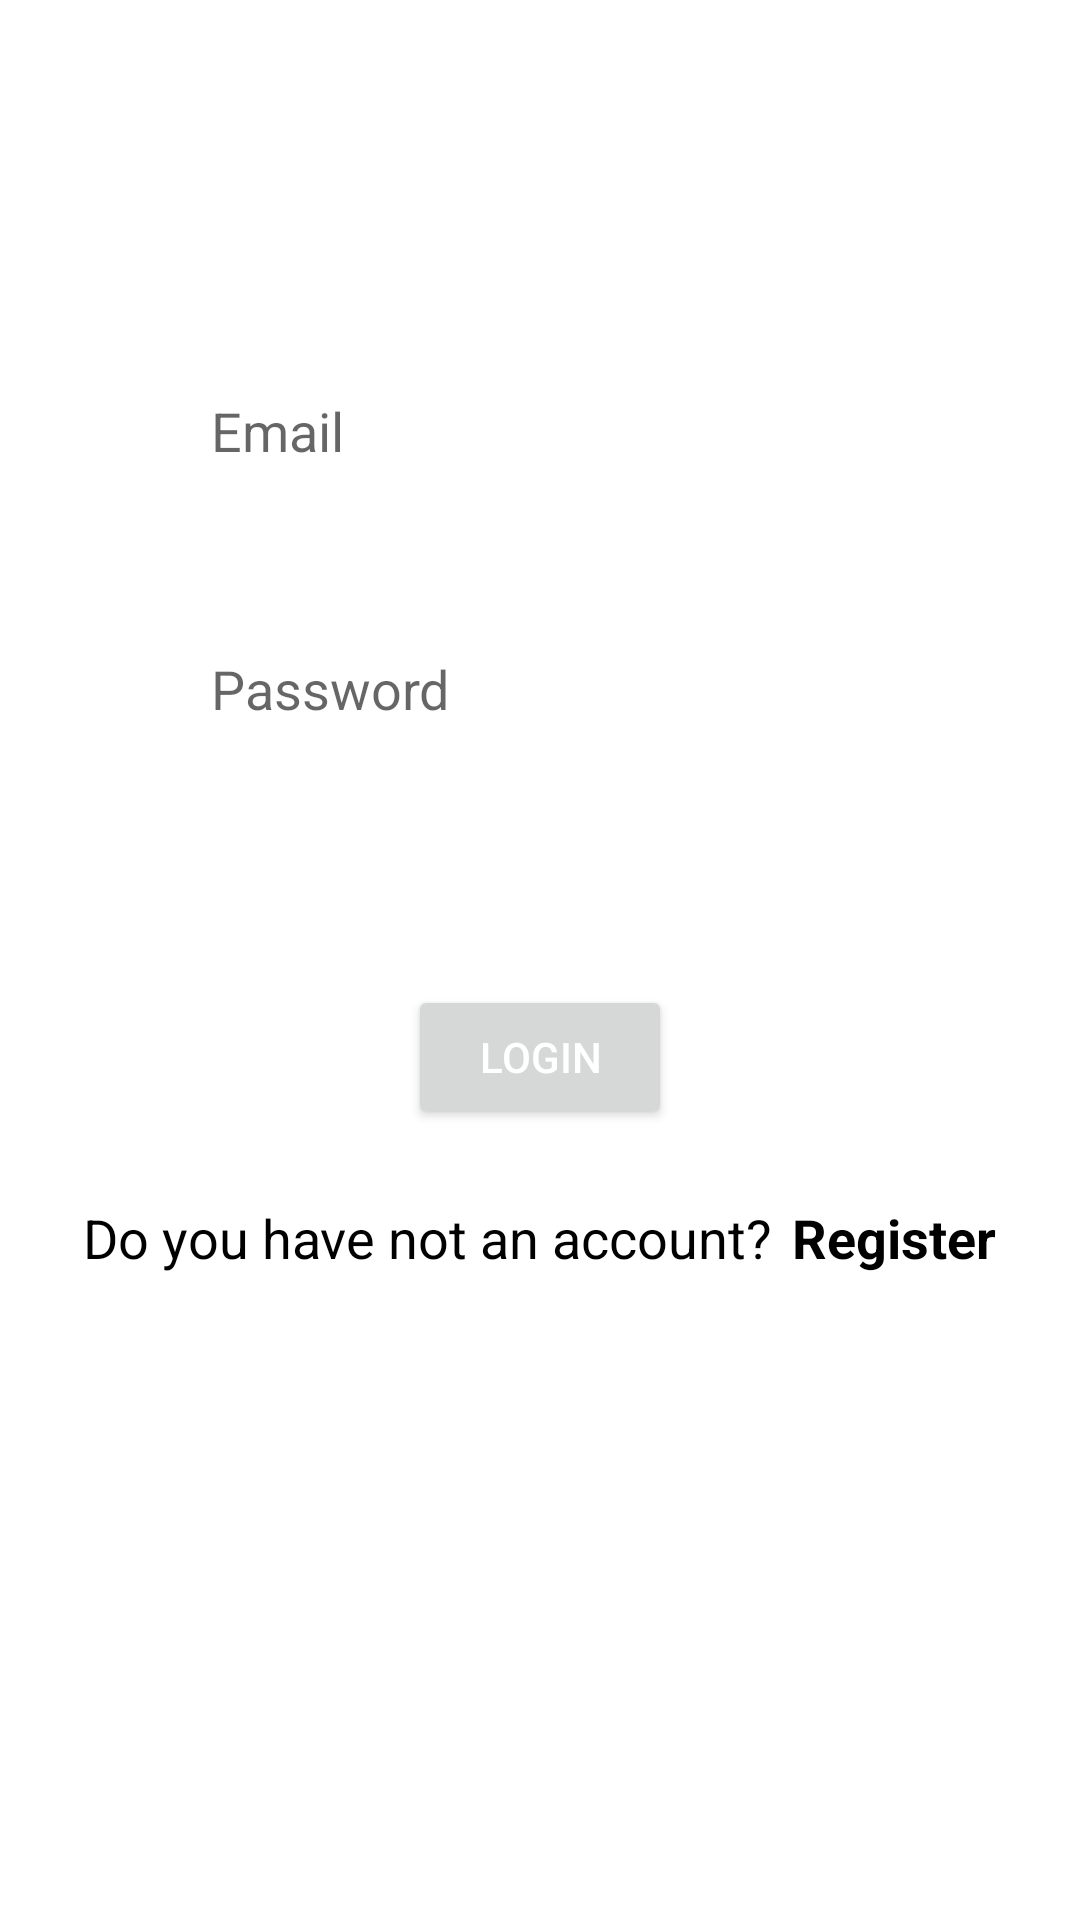

This screen was rendered from an Android layout file. Write that file and the resources it references.
<!-- AndroidManifest.xml: application theme Theme.PhotoRecognitionApp -->
<!-- res/layout/activity_login.xml -->
<?xml version="1.0" encoding="utf-8"?>
<androidx.constraintlayout.widget.ConstraintLayout xmlns:android="http://schemas.android.com/apk/res/android"
    xmlns:app="http://schemas.android.com/apk/res-auto"
    xmlns:tools="http://schemas.android.com/tools"
    android:layout_width="match_parent"
    android:layout_height="match_parent"
    tools:context=".LoginActivity">

    
    <EditText
        android:id="@+id/editTextEmailAddress"
        android:layout_width="240dp"
        android:layout_height="50dp"
        android:layout_marginTop="105dp"
        android:layout_marginBottom="12dp"
        android:background="@drawable/edittextbackground"
        android:ems="10"
        android:hint="Email"
        android:inputType="textEmailAddress"
        android:padding="10dp"
        android:textColor="@color/black"
        app:layout_constraintBottom_toTopOf="@+id/editTextPassword"
        app:layout_constraintEnd_toEndOf="parent"
        app:layout_constraintHorizontal_bias="0.502"
        app:layout_constraintStart_toStartOf="parent"
        app:layout_constraintTop_toTopOf="parent" />

    
    <EditText
        android:id="@+id/editTextPassword"
        android:layout_width="240dp"
        android:layout_height="50dp"
        android:layout_marginTop="10dp"
        android:layout_marginBottom="40dp"
        android:background="@drawable/edittextbackground"
        android:ems="10"
        android:hint="Password"
        android:inputType="textPassword"
        android:padding="10dp"
        android:textColor="@color/black"
        app:layout_constraintBottom_toTopOf="@+id/buttonLogin"
        app:layout_constraintStart_toStartOf="@+id/editTextEmailAddress"
        app:layout_constraintTop_toBottomOf="@+id/editTextEmailAddress" />

    
    <Button
        android:id="@+id/buttonLogin"
        android:layout_width="wrap_content"
        android:layout_height="wrap_content"
        android:layout_marginTop="20dp"
        android:layout_marginBottom="10dp"
        android:text="LOGIN"
        android:onClick="login"
        android:textColor="@color/white"
        app:layout_constraintBottom_toTopOf="@+id/linearLayout"
        app:layout_constraintEnd_toEndOf="parent"
        app:layout_constraintStart_toStartOf="parent"
        app:layout_constraintTop_toBottomOf="@+id/editTextPassword" />

    <LinearLayout
        android:id="@+id/linearLayout"
        android:layout_width="366dp"
        android:layout_height="56dp"
        android:layout_marginBottom="170dp"
        android:orientation="horizontal"
        app:layout_constraintBottom_toBottomOf="parent"
        app:layout_constraintEnd_toEndOf="parent"
        app:layout_constraintHorizontal_bias="0.488"
        app:layout_constraintStart_toStartOf="parent"
        app:layout_constraintTop_toBottomOf="@+id/buttonLogin">

        
        <TextView
            android:id="@+id/textView"
            android:layout_width="match_parent"
            android:layout_height="wrap_content"
            android:layout_marginLeft="30dp"
            android:layout_weight="0.75"
            android:text="Do you have not an account?"
            android:textColor="@color/black"
            android:textSize="18sp" />

        <TextView
            android:id="@+id/textViewRegister"
            android:layout_width="match_parent"
            android:layout_height="wrap_content"
            android:layout_weight="2"
            android:onClick="goToRegister"
            android:text="Register"
            android:textColor="@color/black"
            android:textSize="18sp"
            android:textStyle="bold" />
    </LinearLayout>

</androidx.constraintlayout.widget.ConstraintLayout>
<!-- resources referenced by this layout -->
<resources>
  <color name="black">#FF000000</color>
  <color name="white">#FFFFFFFF</color>
  <style name="Theme.PhotoRecognitionApp" parent="Theme.MaterialComponents.Light.DarkActionBar">
          
          <item name="colorPrimary">@color/primary</item>
          <item name="colorPrimaryVariant">@color/purple_700</item>
          <item name="colorOnPrimary">@color/white</item>
          
          <item name="colorSecondary">@color/teal_200</item>
          <item name="colorSecondaryVariant">@color/teal_700</item>
          <item name="colorOnSecondary">@color/black</item>
          
          <item name="android:statusBarColor" tools:targetApi="l">?attr/colorPrimaryVariant</item>
          
      </style>
  <color name="primary">#3F51B5</color>
  <color name="purple_700">#FF3700B3</color>
  <color name="teal_200">#FF03DAC5</color>
  <color name="teal_700">#FF018786</color>
</resources>
